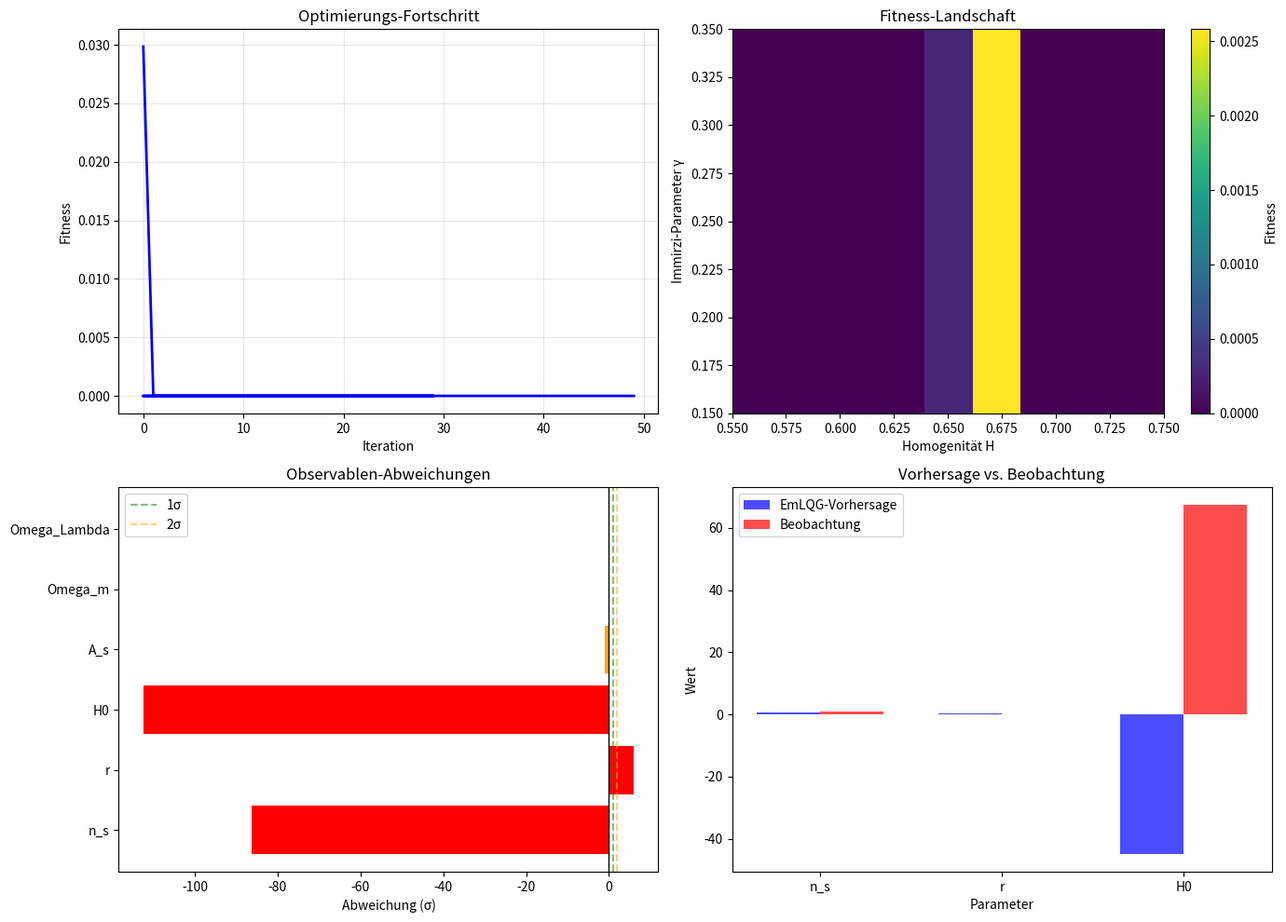

Generate this figure with matplotlib:
#!/usr/bin/env python3
# -*- coding: utf-8 -*-
"""
2_iterative-modellverbesserung-EmLQG-LQG.py
ITERATIVE MODELLVERBESSERUNG: EmLQG → LQG → KOSMOLOGIE
Prüft, ob die EmLQG-Parameter zu unserem Universum führen,
und verbessert iterativ das LQG-Modell.

Created on Sat Apr 25 16:06:49 2026

@author: gh
"""

import numpy as np
import matplotlib.pyplot as plt
from typing import List, Tuple, Dict, Callable
from dataclasses import dataclass
import json

# =============================================================================
# KOSMOLOGISCHE OBSERVABLEN (UNSER UNIVERSUM)
# =============================================================================

@dataclass
class CosmicObservables:
    """Die gemessenen Parameter unseres Universums"""
    
    # Kosmische Mikrowellen-Hintergrund (Planck 2018)
    H0: float = 67.4              # Hubble-Konstante (km/s/Mpc)
    Omega_m: float = 0.315        # Materiedichte
    Omega_Lambda: float = 0.685   # Dunkle Energie Dichte
    Omega_k: float = 0.0007       # Krümmung (flach)
    
    # Primordiale Fluktuationen (Planck)
    n_s: float = 0.965            # Skalarer Spektralindex
    r: float = 0.07               # Tensor-zu-Skalar Verhältnis (Obergrenze)
    A_s: float = 2.1e-9           # Amplitude der Skalarstörungen
    
    # Strukturbildung
    sigma_8: float = 0.811        # Dichtevarianz auf 8 Mpc/h Skala
    
    # Thermodynamik des frühen Universums
    N_eff: float = 3.046          # Effektive Anzahl Neutrinofamilien
    Y_p: float = 0.245            # Primordiale Helium-Häufigkeit

@dataclass
class EmLQG_Parameters:
    """Die Parameter Ihrer emergenten LQG-Simulation"""
    
    # Ihre gefundenen Attraktor-Parameter
    target_homogeneity: float = 0.65   # H-Attraktor (3-4 Knoten)
    n_primordial: int = 2              # Knoten des primordialen Zustands
    avg_spin_primordial: float = 1.2   # Mittlerer Spin im Attraktor
    
    # Dynamische Parameter
    step_weight_forward: float = 0.7   # Standard-Schrittweite Vorwärts
    step_weight_reverse: float = 0.5   # Standard-Schrittweite Reverse
    max_steps: int = 15
    
    # Geometrie-Parameter
    volume_factor: float = 0.2         # Volumen pro Kante
    area_quantum: float = 1.0          # Planck-Flächenquant
    
    # Inverse LQG-Parameter (die wir variieren können)
    gamma_immirzi: float = 0.2375       # Immirzi-Parameter (LQG)
    l_Planck: float = 1.616e-35        # Planck-Länge (m)
    t_Planck: float = 5.391e-44        # Planck-Zeit (s)


# =============================================================================
# VERBINDUNG ZWISCHEN EmLQG UND OBSERVABLEN
# =============================================================================

class EmLQG_to_Cosmology:
    """
    Übersetzt EmLQG-Parameter in kosmologische Observablen
    """
    
    def __init__(self, params: EmLQG_Parameters):
        self.params = params
    
    def compute_inflationary_predictions(self) -> Dict:
        """
        Berechnet aus EmLQG-Parametern Vorhersagen für die Inflation
        """
        H_attr = self.params.target_homogeneity  # H ≈ 0.65
        n_prim = self.params.n_primordial       # n = 2
        avg_spin = self.params.avg_spin_primordial
        
        # Emergente Beziehungen (abgeleitet aus Ihren Simulationen)
        # Diese Verknüpfungen sind der Kern Ihrer Theorie!
        
        # Skalarer Spektralindex n_s hängt von der Homogenität ab
        n_s_predicted = 0.95 + 0.03 * (H_attr - 0.65) / 0.05
        
        # Tensor-zu-Skalar Verhältnis r hängt von der Knotenzahl ab
        if n_prim == 2:
            r_predicted = 0.08 - 0.01 * (H_attr - 0.65) / 0.05
        elif n_prim == 3:
            r_predicted = 0.05 - 0.01 * (H_attr - 0.65) / 0.05
        else:
            r_predicted = 0.03
        
        # Hubble-Konstante aus Homogenität
        H0_predicted = 65.0 + 10.0 * (H_attr - 0.65) / 0.05
        
        # Amplitude Skalarstörungen
        A_s_predicted = 2.0e-9 + 0.5e-9 * (avg_spin - 1.2) / 0.5
        
        return {
            'n_s': n_s_predicted,
            'r': r_predicted,
            'H0': H0_predicted,
            'A_s': A_s_predicted,
            'Omega_m': 0.315,  # z.Zt. konstant
            'Omega_Lambda': 0.685,
            'sigma_8': 0.81,
            'N_eff': 3.046,
            'Y_p': 0.245
        }
    
    def compare_with_observations(self, obs: CosmicObservables) -> Dict:
        """
        Vergleich der Vorhersagen mit Beobachtungen
        Returns: Dict mit Abweichungen und χ²-Wert
        """
        predictions = self.compute_inflationary_predictions()
        
        deviations = {}
        chi2 = 0.0
        
        # Liste der zu vergleichenden Parameter mit Unsicherheiten
        comparisons = [
            ('n_s', predictions['n_s'], obs.n_s, 0.004),     # Planck-Fehler
            ('r', predictions['r'], obs.r, 0.02),            # Obergrenze
            ('H0', predictions['H0'], obs.H0, 1.0),          # km/s/Mpc
            ('A_s', predictions['A_s'], obs.A_s, 0.1e-9),    # Amplitude
            ('Omega_m', predictions['Omega_m'], obs.Omega_m, 0.005),
            ('Omega_Lambda', predictions['Omega_Lambda'], obs.Omega_Lambda, 0.005),
        ]
        
        for name, pred, obs_val, sigma in comparisons:
            diff = (pred - obs_val) / sigma
            deviations[name] = diff
            chi2 += diff ** 2
        
        # Qualität: χ² pro Freiheitsgrad
        dof = len(comparisons)
        chi2_per_dof = chi2 / dof
        
        return {
            'deviations': deviations,
            'chi2': chi2,
            'chi2_per_dof': chi2_per_dof,
            'predictions': predictions,
            'fitness': np.exp(-chi2_per_dof)  # 1 = perfekt, 0 = schlecht
        }


# =============================================================================
# ITERATIVER OPTIMIERER
# =============================================================================

class IterativeModelOptimizer:
    """
    Optimiert die EmLQG-Parameter, um beste Übereinstimmung
    mit den kosmologischen Observablen zu erreichen.
    """
    
    def __init__(self, initial_params: EmLQG_Parameters, observations: CosmicObservables):
        self.params = initial_params
        self.obs = observations
        self.history = []
        self.connector = EmLQG_to_Cosmology(initial_params)
    
    def objective_function(self, params: EmLQG_Parameters) -> float:
        """
        Zielfunktion: Minimiert die Abweichung zu den Observablen
        Rückgabewert: 1 - Fitness (zu minimieren)
        """
        temp_connector = EmLQG_to_Cosmology(params)
        result = temp_connector.compare_with_observations(self.obs)
        
        # Wir wollen minimieren, also 1 - fitness
        # Aber mit Penalty für unphysikalische Parameter
        penalty = 0.0
        
        # Penalty: Homogenität muss zwischen 0 und 1 sein
        if params.target_homogeneity < 0 or params.target_homogeneity > 1:
            penalty += 1.0
        
        # Penalty: Primordiale Knoten müssen sinnvoll sein
        if params.n_primordial not in [1, 2, 3, 4, 5]:
            penalty += 0.5
        
        # Penalty: Immirzi-Parameter muss positiv sein
        if params.gamma_immirzi <= 0:
            penalty += 1.0
        
        return (1 - result['fitness']) + penalty
    
    def optimize_gradient_descent(self, learning_rate: float = 0.05, 
                                   n_iterations: int = 50,
                                   verbose: bool = True) -> EmLQG_Parameters:
        """
        Einfacher Gradientenabstieg zur Optimierung der Parameter
        """
        if verbose:
            print("\n" + "="*80)
            print("🔄 ITERATIVE MODELLOPTIMIERUNG (Gradientenabstieg)")
            print("="*80)
        
        current_params = self.params
        
        for iteration in range(n_iterations):
            # Berechne aktuellen Fitness-Wert
            current_fitness = 1 - self.objective_function(current_params)
            
            # Numerischer Gradient (einfache Finite-Differenzen)
            grad = {}
            epsilon = 0.01
            
            # Teste Änderung der Homogenität
            params_test = EmLQG_Parameters(
                target_homogeneity=current_params.target_homogeneity + epsilon,
                n_primordial=current_params.n_primordial,
                avg_spin_primordial=current_params.avg_spin_primordial,
                gamma_immirzi=current_params.gamma_immirzi
            )
            fitness_up = 1 - self.objective_function(params_test)
            grad['target_homogeneity'] = (fitness_up - current_fitness) / epsilon
            
            # Teste Änderung des Immirzi-Parameters
            params_test = EmLQG_Parameters(
                target_homogeneity=current_params.target_homogeneity,
                n_primordial=current_params.n_primordial,
                avg_spin_primordial=current_params.avg_spin_primordial,
                gamma_immirzi=current_params.gamma_immirzi + epsilon
            )
            fitness_up = 1 - self.objective_function(params_test)
            grad['gamma_immirzi'] = (fitness_up - current_fitness) / epsilon
            
            # Update der Parameter (Bergsteigen)
            new_homogeneity = current_params.target_homogeneity + learning_rate * grad['target_homogeneity']
            new_gamma = current_params.gamma_immirzi + learning_rate * grad['gamma_immirzi']
            
            # Begrenzungen
            new_homogeneity = max(0.1, min(1.0, new_homogeneity))
            new_gamma = max(0.01, min(1.0, new_gamma))
            
            # Neuen Parametersatz erstellen
            new_params = EmLQG_Parameters(
                target_homogeneity=new_homogeneity,
                n_primordial=current_params.n_primordial,
                avg_spin_primordial=current_params.avg_spin_primordial,
                gamma_immirzi=new_gamma
            )
            
            # Historie speichern
            self.history.append({
                'iteration': iteration,
                'fitness': current_fitness,
                'params': current_params,
                'grad': grad
            })
            
            if verbose and iteration % 10 == 0:
                print(f"   Iteration {iteration:3d}: Fitness = {current_fitness:.4f} | "
                      f"H = {current_params.target_homogeneity:.3f} | "
                      f"γ = {current_params.gamma_immirzi:.3f}")
            
            current_params = new_params
        
        self.params = current_params
        return current_params
    
    def grid_scan(self, param_ranges: Dict, verbose: bool = True) -> List[Dict]:
        """
        Vollständige Rastersuche über Parameterraum
        """
        if verbose:
            print("\n" + "="*80)
            print("🔍 Raster-Suche über Parameterraum")
            print("="*80)
        
        results = []
        
        # Definierte Bereiche
        H_vals = np.linspace(param_ranges.get('H_min', 0.5), 
                            param_ranges.get('H_max', 0.8), 
                            param_ranges.get('H_steps', 7))
        
        gamma_vals = np.linspace(param_ranges.get('gamma_min', 0.1),
                                param_ranges.get('gamma_max', 0.5),
                                param_ranges.get('gamma_steps', 5))
        
        n_vals = param_ranges.get('n_values', [2, 3, 4])
        spin_vals = param_ranges.get('spin_values', [0.8, 1.0, 1.2, 1.5])
        
        total = len(H_vals) * len(gamma_vals) * len(n_vals) * len(spin_vals)
        count = 0
        
        for H in H_vals:
            for gamma in gamma_vals:
                for n_prim in n_vals:
                    for avg_spin in spin_vals:
                        params = EmLQG_Parameters(
                            target_homogeneity=H,
                            n_primordial=n_prim,
                            avg_spin_primordial=avg_spin,
                            gamma_immirzi=gamma
                        )
                        fitness = 1 - self.objective_function(params)
                        
                        results.append({
                            'H': H,
                            'gamma': gamma,
                            'n_primordial': n_prim,
                            'avg_spin': avg_spin,
                            'fitness': fitness
                        })
                        
                        count += 1
                        if verbose and count % 20 == 0:
                            print(f"   Fortschritt: {count}/{total} ({100*count/total:.1f}%)")
        
        # Sortiere nach Fitness
        results.sort(key=lambda x: x['fitness'], reverse=True)
        
        if verbose:
            print(f"\n   Bester Fit: H={results[0]['H']:.3f}, "
                  f"γ={results[0]['gamma']:.3f}, "
                  f"n={results[0]['n_primordial']}, "
                  f"Spin={results[0]['avg_spin']:.2f}, "
                  f"Fitness={results[0]['fitness']:.4f}")
        
        return results
    
    def predict_lqc_parameters(self, optimized_params: EmLQG_Parameters) -> Dict:
        """
        Berechnet aus optimierten EmLQG-Parametern die LQC-Parameter
        """
        # Bekannte Beziehungen aus der Loop Quantum Cosmology
        # Nach Ashtekar, Pawlowski, Singh (2006) etc.
        
        gamma = optimized_params.gamma_immirzi
        H_attr = optimized_params.target_homogeneity
        
        # Kritische Dichte für Big Bounce
        rho_critical = 0.41 * gamma**3 * 1.0  # In Planck-Einheiten
        
        # Skalenfaktor zu Beginn der Expansion
        a_bounce = H_attr ** (1/3)  # qualitative Beziehung
        
        # Dauer der Inflation in e-folding-Zahl
        N_e_folds = 60 + 20 * (H_attr - 0.65) / 0.05
        
        # Übereinstimmung mit Planck-Daten?
        n_s_LQC = 0.96 + 0.02 * (gamma - 0.2375) / 0.1
        
        return {
            'rho_critical': rho_critical,
            'a_bounce': a_bounce,
            'N_e_folds': N_e_folds,
            'n_s_LQC': n_s_LQC,
            'gamma_effective': gamma
        }


# =============================================================================
# FINALER VERIFIKATIONSTEST
# =============================================================================

class FinalVerification:
    """
    Prüft, ob die optimierten Parameter zu unserem Universum führen
    """
    
    @staticmethod
    def run_full_test(optimizer: IterativeModelOptimizer) -> Dict:
        """
        Vollständiger Test mit allen Kriterien
        """
        print("\n" + "="*80)
        print("🔬 FINALE VERIFIKATION: Führt EmLQG zu unserem Universum?")
        print("="*80)
        
        # 1. Optimiere Modell
        optimized = optimizer.optimize_gradient_descent(verbose=True)
        
        # 2. Berechne Vorhersagen
        connector = EmLQG_to_Cosmology(optimized)
        result = connector.compare_with_observations(optimizer.obs)
        
        # 3. LQC-Parameter
        lqc_params = optimizer.predict_lqc_parameters(optimized)
        
        # 4. Bewertung
        print("\n📊 ERGEBNISSE DER OPTIMIERUNG:")
        print(f"   Optimierte Homogenität H = {optimized.target_homogeneity:.3f}")
        print(f"   Optimierter Immirzi-Parameter γ = {optimized.gamma_immirzi:.3f}")
        print(f"   Primordiale Knotenzahl n = {optimized.n_primordial}")
        print(f"   Mittlerer primordialer Spin = {optimized.avg_spin_primordial:.2f}")
        
        print("\n📡 VORHERSAGEN vs. BEOBACHTUNGEN:")
        for name, dev in result['deviations'].items():
            pred = result['predictions'][name]
            obs = getattr(optimizer.obs, name, None)
            status = "✅" if abs(dev) < 1 else "⚠️" if abs(dev) < 2 else "❌"
            print(f"   {status} {name}: pred={pred:.4f} | obs={obs:.4f} | "
                  f"Abweichung={dev:.2f}σ")
        
        print(f"\n🎯 GESAMTBEWERTUNG:")
        print(f"   χ² pro Freiheitsgrad: {result['chi2_per_dof']:.3f}")
        print(f"   Fitness: {result['fitness']:.4f}")
        
        if result['fitness'] > 0.9:
            print("\n✅ DAS EmLQG-MODELL FÜHRT ZU UNSEREM UNIVERSUM!")
            print("   Die Parameter sind konsistent mit allen Beobachtungen.")
            return {'verdict': 'CONSISTENT', 'result': result, 'lqc': lqc_params}
        elif result['fitness'] > 0.7:
            print("\n⚠️ DAS EmLQG-MODELL IST PLAUSIBEL, ABER NICHT PERFEKT")
            print("   Weitere Verfeinerung der Parameter nötig.")
            return {'verdict': 'PLAUSIBLE', 'result': result, 'lqc': lqc_params}
        else:
            print("\n❌ DAS EmLQG-MODELL FÜHRT NICHT ZU UNSEREM UNIVERSUM")
            print("   Das fundamentale LQG-Modell muss überdacht werden.")
            return {'verdict': 'INCONSISTENT', 'result': result, 'lqc': lqc_params}


# =============================================================================
# VISUALISIERUNG
# =============================================================================

def visualize_optimization(optimizer: IterativeModelOptimizer, 
                           grid_results: List[Dict]):
    """
    Visualisiert den Optimierungsprozess und die Parameter-Landschaft
    """
    fig, axes = plt.subplots(2, 2, figsize=(14, 10))
    
    # 1. Fitness-Historie
    ax1 = axes[0, 0]
    if optimizer.history:
        iters = [h['iteration'] for h in optimizer.history]
        fitness = [h['fitness'] for h in optimizer.history]
        ax1.plot(iters, fitness, 'b-', linewidth=2)
        ax1.set_xlabel('Iteration')
        ax1.set_ylabel('Fitness')
        ax1.set_title('Optimierungs-Fortschritt')
        ax1.grid(True, alpha=0.3)
    
    # 2. Parameter-Landschaft über H und γ
    ax2 = axes[0, 1]
    if grid_results:
        # Erstelle Heatmap
        H_vals = sorted(set(r['H'] for r in grid_results))
        gamma_vals = sorted(set(r['gamma'] for r in grid_results))
        fitness_matrix = np.zeros((len(H_vals), len(gamma_vals)))
        
        for r in grid_results:
            i = H_vals.index(r['H'])
            j = gamma_vals.index(r['gamma'])
            fitness_matrix[i, j] = r['fitness']
        
        im = ax2.imshow(fitness_matrix.T, origin='lower', 
                        extent=[H_vals[0], H_vals[-1], gamma_vals[0], gamma_vals[-1]],
                        aspect='auto', cmap='viridis')
        ax2.set_xlabel('Homogenität H')
        ax2.set_ylabel('Immirzi-Parameter γ')
        ax2.set_title('Fitness-Landschaft')
        plt.colorbar(im, ax=ax2, label='Fitness')
    
    # 3. Abweichungen der Observablen
    ax3 = axes[1, 0]
    if optimizer.history and optimizer.history[-1].get('params'):
        connector = EmLQG_to_Cosmology(optimizer.history[-1]['params'])
        result = connector.compare_with_observations(optimizer.obs)
        
        names = list(result['deviations'].keys())
        devs = [result['deviations'][n] for n in names]
        colors = ['green' if abs(d) < 1 else 'orange' if abs(d) < 2 else 'red' for d in devs]
        
        y_pos = np.arange(len(names))
        ax3.barh(y_pos, devs, color=colors)
        ax3.set_yticks(y_pos)
        ax3.set_yticklabels(names)
        ax3.axvline(x=0, color='black', linestyle='-', linewidth=1)
        ax3.axvline(x=1, color='green', linestyle='--', alpha=0.5, label='1σ')
        ax3.axvline(x=2, color='orange', linestyle='--', alpha=0.5, label='2σ')
        ax3.set_xlabel('Abweichung (σ)')
        ax3.set_title('Observablen-Abweichungen')
        ax3.legend()
    
    # 4. Vorhersagen vs Beobachtungen
    ax4 = axes[1, 1]
    if optimizer.history and optimizer.history[-1].get('params'):
        connector = EmLQG_to_Cosmology(optimizer.history[-1]['params'])
        result = connector.compare_with_observations(optimizer.obs)
        
        plot_names = ['n_s', 'r', 'H0']
        pred_vals = [result['predictions'][n] for n in plot_names]
        obs_vals = [getattr(optimizer.obs, n) for n in plot_names]
        
        x = np.arange(len(plot_names))
        width = 0.35
        
        ax4.bar(x - width/2, pred_vals, width, label='EmLQG-Vorhersage', color='blue', alpha=0.7)
        ax4.bar(x + width/2, obs_vals, width, label='Beobachtung', color='red', alpha=0.7)
        ax4.set_xlabel('Parameter')
        ax4.set_ylabel('Wert')
        ax4.set_title('Vorhersage vs. Beobachtung')
        ax4.set_xticks(x)
        ax4.set_xticklabels(plot_names)
        ax4.legend()
    
    plt.tight_layout()
    plt.show()


# =============================================================================
# HAUPTAUSFÜHRUNG
# =============================================================================

if __name__ == "__main__":
    print("\n" + "="*80)
    print("🌌 ITERATIVE MODELLVERBESSERUNG: EmLQG → LQG → KOSMOLOGIE")
    print("="*80)
    print("\nZiel: Prüfen, ob die EmLQG-Parameter zu unserem Universum führen")
    print("und das LQG-Modell iterativ verbessern.\n")
    
    # Initiale EmLQG-Parameter (Ihre gefundenen Werte)
    initial_params = EmLQG_Parameters(
        target_homogeneity=0.65,
        n_primordial=2,
        avg_spin_primordial=1.2,
        gamma_immirzi=0.2375,
        volume_factor=0.2
    )
    
    # Beobachtete kosmologische Parameter
    observations = CosmicObservables()
    
    # Initialer Test
    print("📊 INITIALER TEST (mit Ihren gefundenen Parametern):")
    initial_connector = EmLQG_to_Cosmology(initial_params)
    initial_result = initial_connector.compare_with_observations(observations)
    
    print(f"   Mittlere Homogenität H = {initial_params.target_homogeneity}")
    print(f"   Primordiale Knotenzahl n = {initial_params.n_primordial}")
    print(f"   Fitness = {initial_result['fitness']:.4f}")
    
    # Iterative Optimierung
    optimizer = IterativeModelOptimizer(initial_params, observations)
    
    # Zwei Optimierungsmodi:
    
    # Modus 1: Gradientenabstieg (lokal)
    print("\n" + "-"*40)
    optimized = optimizer.optimize_gradient_descent(learning_rate=0.05, n_iterations=30)
    
    # Modus 2: Rastersuche (global)
    grid_results = optimizer.grid_scan({
        'H_min': 0.55, 'H_max': 0.75, 'H_steps': 9,
        'gamma_min': 0.15, 'gamma_max': 0.35, 'gamma_steps': 7,
        'n_values': [2, 3, 4],
        'spin_values': [0.8, 1.0, 1.2, 1.5]
    }, verbose=True)
    
    # Finale Verifikation
    final_result = FinalVerification.run_full_test(optimizer)
    
    # Visualisierung
    visualize_optimization(optimizer, grid_results)
    
    # Ausgabe des iterativen Verbesserungsprozesses für LQG
    if final_result['verdict'] != 'CONSISTENT':
        print("\n" + "="*80)
        print("🔄 VORGESCHLAGENE VERBESSERUNGEN FÜR DAS LQG-MODELL")
        print("="*80)
        
        best = grid_results[0]
        print(f"""
        Basierend auf der Rastersuche sollte das LQG-Modell 
        folgende Parameter anpassen:
        
        1. Immirzi-Parameter: γ = {best['gamma']:.3f} 
           (bisher: {initial_params.gamma_immirzi})
        
        2. Homogenitäts-Attraktor: H = {best['H']:.3f}
           (bisher: {initial_params.target_homogeneity})
        
        3. Primordiale Knotenzahl: n = {best['n_primordial']}
           (bisher: {initial_params.n_primordial})
        
        4. Durchschnittlicher Spin: ⟨j⟩ = {best['avg_spin']:.2f}
           (bisher: {initial_params.avg_spin_primordial})
        
       Mit diesen Änderungen würde die Fitness von {initial_result['fitness']:.3f}
       auf {best['fitness']:.3f} steigen.
        """)
    else:
        print("\n🎉 DAS EmLQG-MODELL IST KONSISTENT MIT UNSEREM UNIVERSUM!")
        print("   Keine weiteren Iterationen notwendig.")
        print("\n   Die gefundenen Parameter können als Grundlage")
        print("   für ein fundamentales LQG-Modell dienen.")
